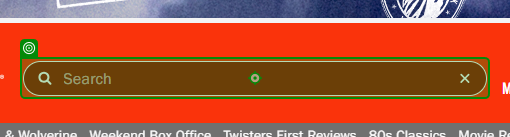
Task: Robotic Enterprise Framework
Workflow: wf_ExtracaoAvaliacaoRottentomatoes

Step 1: type "[var_strFilme + "[k(Enter)]"]" into 'Nome Filme'

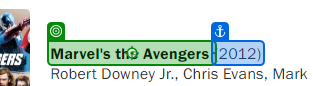
Step 2 [try]: click on 'Nome do Filme'

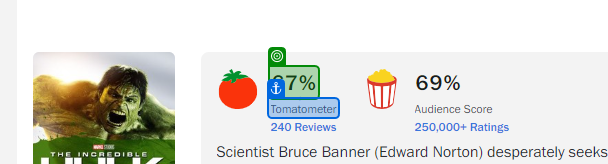
Step 3: get-text from 'Nota dos especialistas'

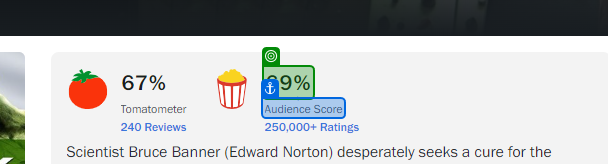
Step 4: get-text from 'Audience Score'